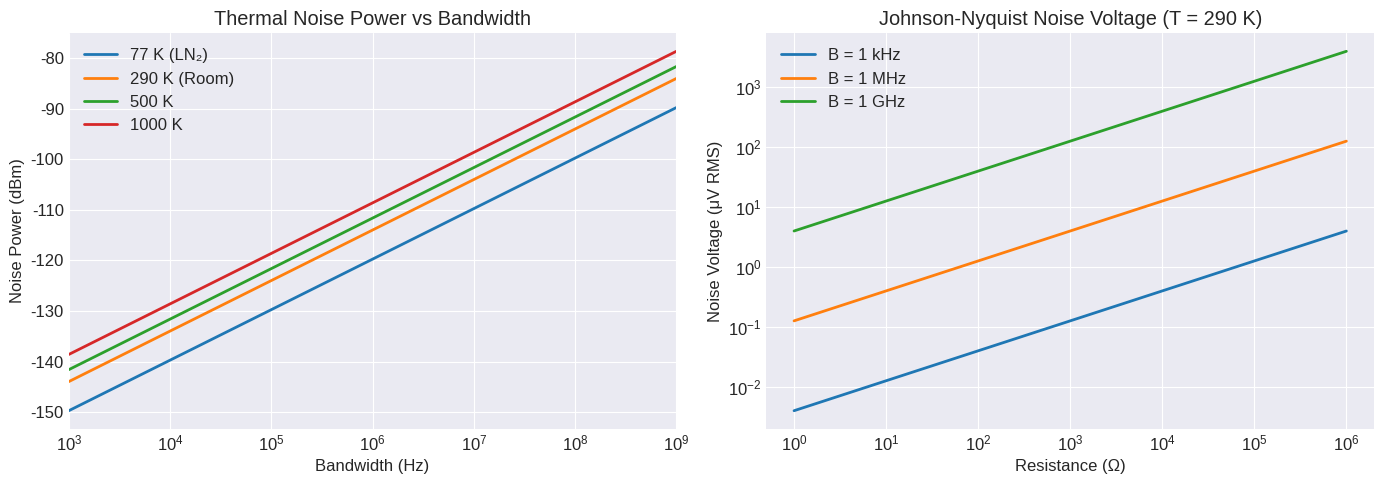
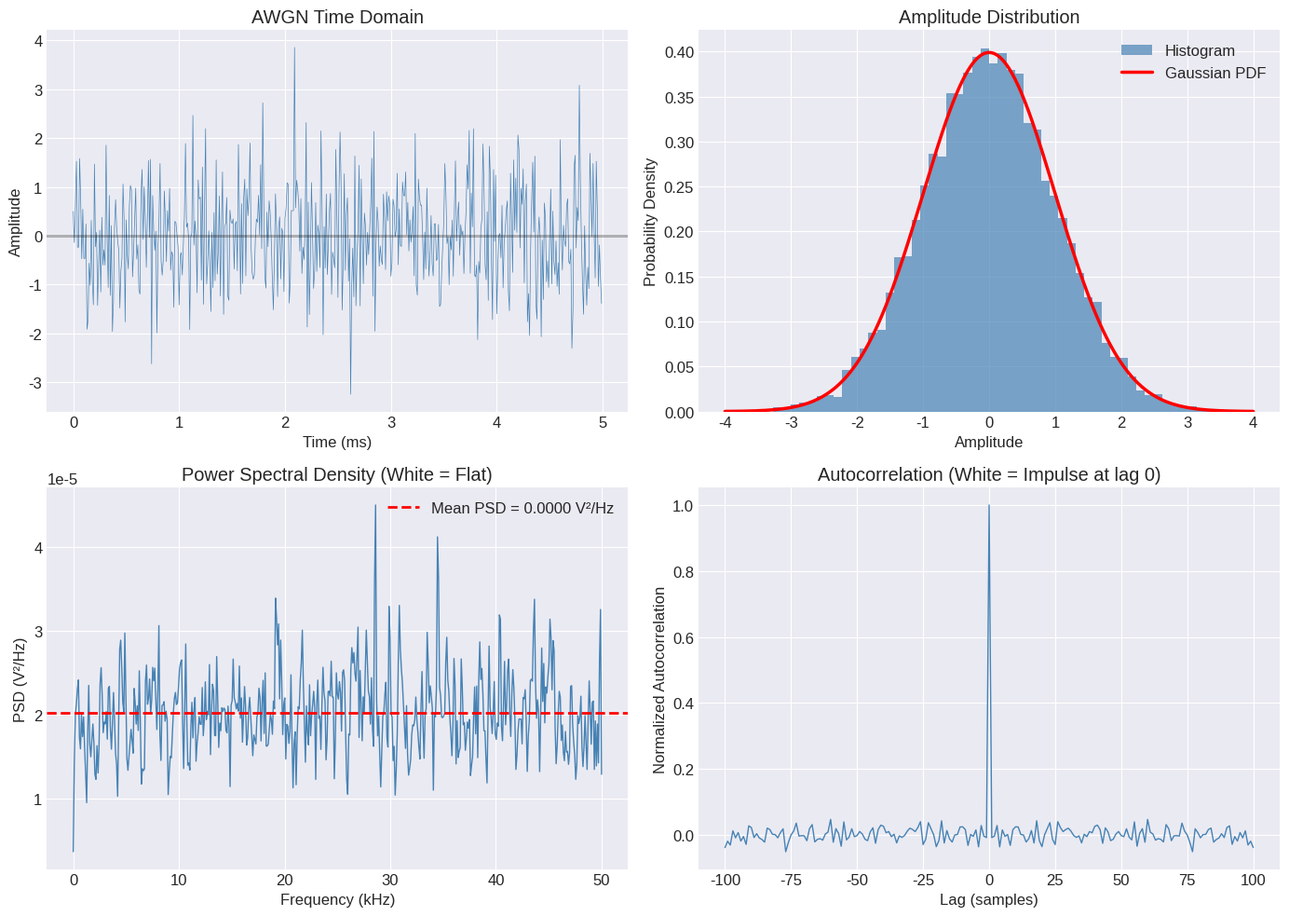
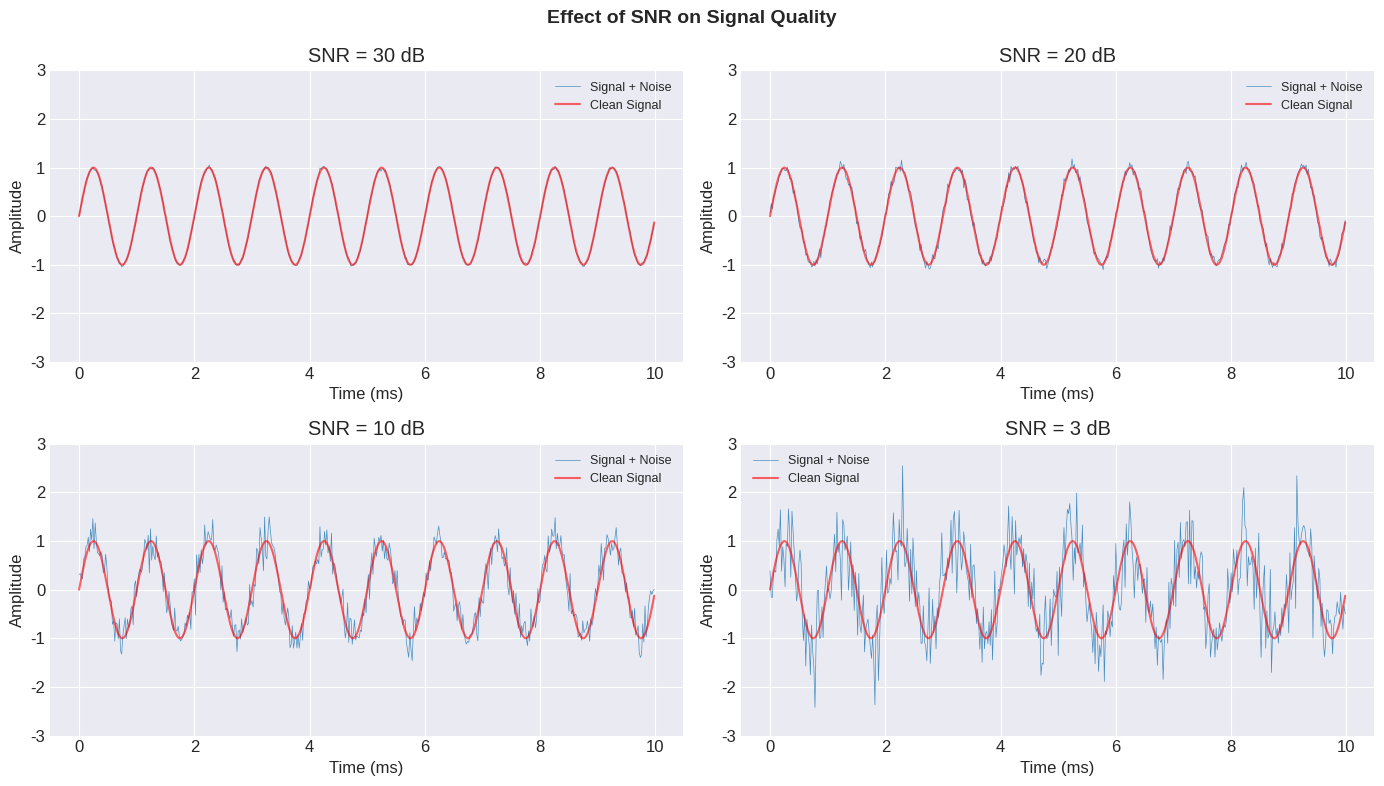
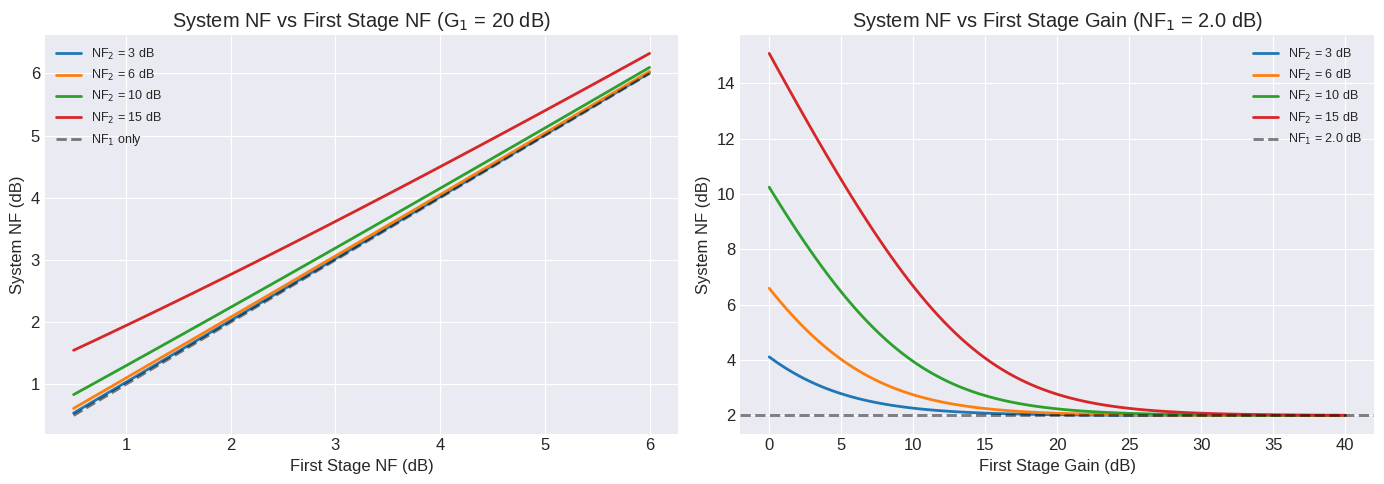
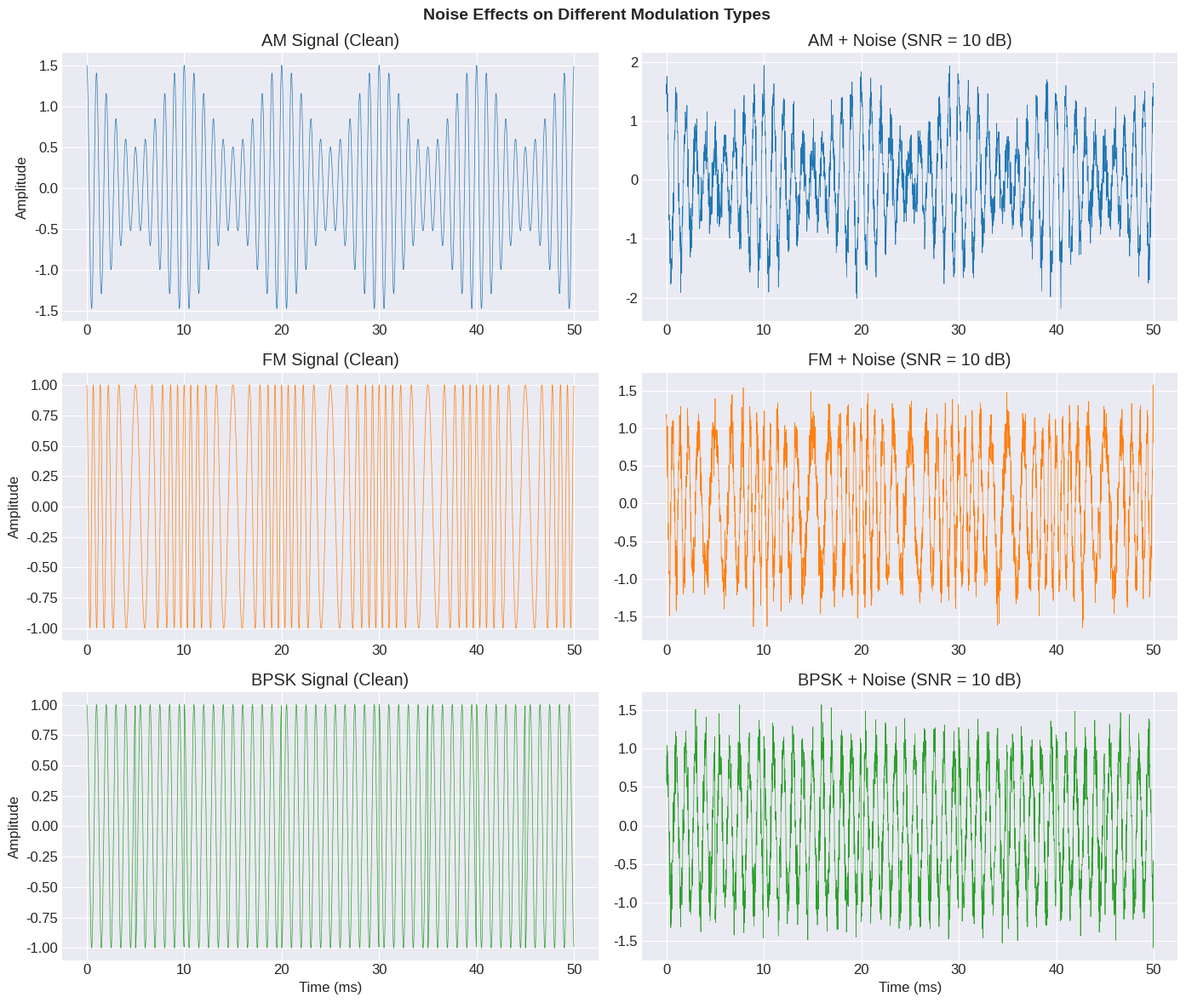

Write the Python code that produced these figures, in order.
import numpy as np
import matplotlib.pyplot as plt
from scipy import signal
from scipy.fft import fft, fftfreq
from scipy import stats
import warnings
warnings.filterwarnings('ignore')

plt.style.use('seaborn-v0_8-darkgrid')
plt.rcParams['figure.figsize'] = (10, 6)
plt.rcParams['font.size'] = 12
plt.rcParams['lines.linewidth'] = 2

# Physical constants
k_B = 1.38e-23   # Boltzmann's constant (J/K)
T0 = 290          # Reference temperature (K)

print("Setup complete!")
print(f"Boltzmann's constant: k = {k_B:.2e} J/K")
print(f"Reference temperature: T0 = {T0} K")

# === Thermal Noise: Power vs Bandwidth and Noise Voltage vs Resistance ===

fig, axes = plt.subplots(1, 2, figsize=(14, 5))

# --- Plot 1: Noise power vs bandwidth at different temperatures ---
bandwidths = np.logspace(3, 9, 200)  # 1 kHz to 1 GHz
temperatures = [77, 290, 500, 1000]  # K (liquid N2, room, warm, hot)
temp_labels = ['77 K (LN\u2082)', '290 K (Room)', '500 K', '1000 K']

for T, label in zip(temperatures, temp_labels):
    P_n = k_B * T * bandwidths
    P_n_dBm = 10 * np.log10(P_n / 1e-3)
    axes[0].semilogx(bandwidths, P_n_dBm, linewidth=2, label=label)

axes[0].set_xlabel('Bandwidth (Hz)')
axes[0].set_ylabel('Noise Power (dBm)')
axes[0].set_title('Thermal Noise Power vs Bandwidth')
axes[0].legend()
axes[0].set_xlim([1e3, 1e9])

# --- Plot 2: Noise voltage vs resistance ---
resistances = np.logspace(0, 6, 200)  # 1 \u03a9 to 1 M\u03a9
bw_examples = [1e3, 1e6, 1e9]
bw_labels = ['B = 1 kHz', 'B = 1 MHz', 'B = 1 GHz']

for B, label in zip(bw_examples, bw_labels):
    V_n = np.sqrt(4 * k_B * T0 * resistances * B)
    axes[1].loglog(resistances, V_n * 1e6, linewidth=2, label=label)

axes[1].set_xlabel('Resistance (\u03a9)')
axes[1].set_ylabel('Noise Voltage (\u03bcV RMS)')
axes[1].set_title('Johnson-Nyquist Noise Voltage (T = 290 K)')
axes[1].legend()

plt.tight_layout()
plt.show()

# --- Worked Example ---
B_ex = 10e6  # 10 MHz
P_n_ex = k_B * T0 * B_ex
R_ex = 50  # ohms
V_n_ex = np.sqrt(4 * k_B * T0 * R_ex * B_ex)

print("=== Worked Example: Thermal Noise ===\n")
print(f"Bandwidth:   B = {B_ex/1e6:.0f} MHz")
print(f"Temperature: T = {T0} K (room temperature)")
print(f"Resistance:  R = {R_ex} \u03a9")
print(f"\nNoise power: P_n = kTB = {P_n_ex:.2e} W")
print(f"             P_n = {10*np.log10(P_n_ex/1e-3):.1f} dBm")
print(f"\nNoise voltage: V_n = \u221a(4kTRB) = {V_n_ex*1e6:.2f} \u03bcV RMS")

# === AWGN Visualization: Time Domain, Histogram, PSD, Autocorrelation ===
np.random.seed(42)

fs = 100e3     # 100 kHz sampling rate
duration = 0.1  # 100 ms
N = int(fs * duration)
t = np.arange(N) / fs

sigma = 1.0
noise = sigma * np.random.randn(N)

fig, axes = plt.subplots(2, 2, figsize=(14, 10))

# --- Time domain ---
axes[0, 0].plot(t[:500] * 1e3, noise[:500], linewidth=0.5, color='steelblue')
axes[0, 0].set_xlabel('Time (ms)')
axes[0, 0].set_ylabel('Amplitude')
axes[0, 0].set_title('AWGN Time Domain')
axes[0, 0].axhline(y=0, color='k', linestyle='-', alpha=0.3)

# --- Histogram vs Gaussian PDF ---
axes[0, 1].hist(noise, bins=60, density=True, alpha=0.7, color='steelblue', label='Histogram')
x_pdf = np.linspace(-4*sigma, 4*sigma, 300)
pdf_theory = stats.norm.pdf(x_pdf, 0, sigma)
axes[0, 1].plot(x_pdf, pdf_theory, 'r-', linewidth=2.5, label='Gaussian PDF')
axes[0, 1].set_xlabel('Amplitude')
axes[0, 1].set_ylabel('Probability Density')
axes[0, 1].set_title('Amplitude Distribution')
axes[0, 1].legend()

# --- Power Spectral Density (Welch) ---
freqs, psd = signal.welch(noise, fs, nperseg=1024)
axes[1, 0].plot(freqs / 1e3, psd, linewidth=1, color='steelblue')
axes[1, 0].axhline(y=np.mean(psd), color='r', linestyle='--', linewidth=2,
                    label=f'Mean PSD = {np.mean(psd):.4f} V\u00b2/Hz')
axes[1, 0].set_xlabel('Frequency (kHz)')
axes[1, 0].set_ylabel('PSD (V\u00b2/Hz)')
axes[1, 0].set_title('Power Spectral Density (White = Flat)')
axes[1, 0].legend()

# --- Autocorrelation ---
max_lag = 100
autocorr = np.correlate(noise[:2000], noise[:2000], mode='full')
autocorr = autocorr / autocorr[len(autocorr)//2]  # normalize
mid = len(autocorr) // 2
lag_axis = np.arange(-max_lag, max_lag + 1)
axes[1, 1].plot(lag_axis, autocorr[mid - max_lag:mid + max_lag + 1],
                linewidth=1, color='steelblue')
axes[1, 1].set_xlabel('Lag (samples)')
axes[1, 1].set_ylabel('Normalized Autocorrelation')
axes[1, 1].set_title('Autocorrelation (White = Impulse at lag 0)')

plt.tight_layout()
plt.show()

print("=== AWGN Statistical Properties ===")
print(f"Mean:     {np.mean(noise):.4f}  (expected: 0)")
print(f"Std dev:  {np.std(noise):.4f}  (expected: {sigma})")
print(f"Variance: {np.var(noise):.4f}  (expected: {sigma**2})")
print(f"\nPSD is approximately flat \u2192 White noise confirmed")
print(f"Autocorrelation is impulse-like \u2192 Samples are uncorrelated")

# === SNR Demonstration: Signal at Various SNR Levels ===
np.random.seed(42)

f_sig = 1000   # 1 kHz signal
fs_snr = 50000 # 50 kHz sampling
t_snr = np.arange(0, 0.01, 1/fs_snr)  # 10 ms

A = 1.0
signal_clean = A * np.sin(2 * np.pi * f_sig * t_snr)
P_s = A**2 / 2  # sinusoid average power

snr_dB_values = [30, 20, 10, 3]

fig, axes = plt.subplots(2, 2, figsize=(14, 8))
axes = axes.flatten()

for i, snr_dB in enumerate(snr_dB_values):
    snr_lin = 10**(snr_dB / 10)
    P_n = P_s / snr_lin
    noise_snr = np.sqrt(P_n) * np.random.randn(len(t_snr))
    received = signal_clean + noise_snr

    axes[i].plot(t_snr*1e3, received, linewidth=0.5, alpha=0.8, label='Signal + Noise')
    axes[i].plot(t_snr*1e3, signal_clean, 'r-', linewidth=1.5, alpha=0.6, label='Clean Signal')
    axes[i].set_xlabel('Time (ms)')
    axes[i].set_ylabel('Amplitude')
    axes[i].set_title(f'SNR = {snr_dB} dB')
    axes[i].legend(fontsize=9)
    axes[i].set_ylim([-3, 3])

plt.suptitle('Effect of SNR on Signal Quality', fontsize=14, fontweight='bold')
plt.tight_layout()
plt.show()

# --- Worked Example: SNR and Eb/N0 ---
P_s_ex = 1e-6   # 1 uW
B_snr = 10e6     # 10 MHz bandwidth
P_n_snr = k_B * T0 * B_snr
SNR_lin = P_s_ex / P_n_snr
SNR_dB = 10 * np.log10(SNR_lin)

R_b = 1e6        # 1 Mbps
N0 = k_B * T0    # noise PSD
Eb = P_s_ex / R_b
EbN0 = Eb / N0

print("=== SNR Calculation Example ===\n")
print(f"Signal power: P_s = {P_s_ex*1e6:.1f} \u03bcW = {10*np.log10(P_s_ex/1e-3):.0f} dBm")
print(f"Bandwidth:    B   = {B_snr/1e6:.0f} MHz")
print(f"Noise power:  P_n = kTB = {P_n_snr:.2e} W = {10*np.log10(P_n_snr/1e-3):.1f} dBm")
print(f"SNR = {SNR_lin:.2e} = {SNR_dB:.1f} dB")
print(f"\n=== Eb/N0 ===\n")
print(f"Bit rate: R_b = {R_b/1e6:.0f} Mbps")
print(f"Eb = P_s/R_b = {Eb:.2e} J")
print(f"N0 = kT = {N0:.2e} W/Hz")
print(f"Eb/N0 = {EbN0:.1f} = {10*np.log10(EbN0):.1f} dB")

# === Noise Figure: Parametric Analysis and Friis Formula ===

fig, axes = plt.subplots(1, 2, figsize=(14, 5))

# --- Plot 1: System NF vs first-stage NF ---
G1_dB = 20
G1_lin = 10**(G1_dB / 10)
NF1_range = np.linspace(0.5, 6, 100)
F1_range = 10**(NF1_range / 10)
NF2_vals = [3, 6, 10, 15]

for NF2 in NF2_vals:
    F2 = 10**(NF2 / 10)
    F_sys = F1_range + (F2 - 1) / G1_lin
    NF_sys = 10 * np.log10(F_sys)
    axes[0].plot(NF1_range, NF_sys, linewidth=2, label=f'NF$_2$ = {NF2} dB')

axes[0].plot(NF1_range, NF1_range, 'k--', alpha=0.5, label='NF$_1$ only')
axes[0].set_xlabel('First Stage NF (dB)')
axes[0].set_ylabel('System NF (dB)')
axes[0].set_title(f'System NF vs First Stage NF (G$_1$ = {G1_dB} dB)')
axes[0].legend(fontsize=9)

# --- Plot 2: System NF vs first-stage gain ---
G1_range_dB = np.linspace(0, 40, 100)
G1_range_lin = 10**(G1_range_dB / 10)
NF1_fixed = 2.0
F1_fixed = 10**(NF1_fixed / 10)

for NF2 in NF2_vals:
    F2 = 10**(NF2 / 10)
    F_sys = F1_fixed + (F2 - 1) / G1_range_lin
    NF_sys = 10 * np.log10(F_sys)
    axes[1].plot(G1_range_dB, NF_sys, linewidth=2, label=f'NF$_2$ = {NF2} dB')

axes[1].axhline(y=NF1_fixed, color='k', linestyle='--', alpha=0.5,
                label=f'NF$_1$ = {NF1_fixed} dB')
axes[1].set_xlabel('First Stage Gain (dB)')
axes[1].set_ylabel('System NF (dB)')
axes[1].set_title(f'System NF vs First Stage Gain (NF$_1$ = {NF1_fixed} dB)')
axes[1].legend(fontsize=9)

plt.tight_layout()
plt.show()

# --- Worked Example: 3-Stage Cascaded Receiver ---
stages = [
    ('LNA',    20,  2.0),
    ('Mixer',  -7,  7.0),
    ('IF Amp', 40,  5.0),
]

print("=== Cascaded Receiver: Friis Formula ===\n")
print(f"{'Stage':<10} {'Gain (dB)':<12} {'NF (dB)':<10} {'F (linear)':<14} {'G (linear)':<14}")
print("-" * 60)

gains = []
nfs = []
for name, g_dB, nf_dB in stages:
    g_lin = 10**(g_dB / 10)
    f_lin = 10**(nf_dB / 10)
    gains.append(g_lin)
    nfs.append(f_lin)
    print(f"{name:<10} {g_dB:<12.1f} {nf_dB:<10.1f} {f_lin:<14.3f} {g_lin:<14.2f}")

# Friis formula
F_total = nfs[0]
terms = [nfs[0]]
G_product = 1
for i in range(1, len(stages)):
    G_product *= gains[i - 1]
    term = (nfs[i] - 1) / G_product
    terms.append(term)
    F_total += term

NF_total = 10 * np.log10(F_total)
Te_total = (F_total - 1) * T0

print(f"\nFriis: F_total = F\u2081 + (F\u2082-1)/G\u2081 + (F\u2083-1)/(G\u2081\u00b7G\u2082)")
print(f"       F_total = {terms[0]:.3f} + {terms[1]:.4f} + {terms[2]:.4f} = {F_total:.4f}")
print(f"       NF_total = {NF_total:.2f} dB")
print(f"       T_e = (F-1)\u00b7T\u2080 = {Te_total:.0f} K")
print(f"\nLNA contribution: {terms[0]/F_total*100:.1f}% of total noise figure")
print("\u2192 First stage (LNA) dominates! Use low-noise LNA for best performance.")

# === Effect of Noise on AM, FM, and BPSK Signals ===
np.random.seed(42)

fc = 1000    # carrier frequency (Hz)
fm = 100     # message frequency (Hz)
fs_mod = 50000
t_mod = np.arange(0, 0.05, 1/fs_mod)

snr_demo = 10  # 10 dB

fig, axes = plt.subplots(3, 2, figsize=(14, 12))

# --- AM Signal ---
m_am = 0.5 * np.cos(2 * np.pi * fm * t_mod)
s_am = (1 + m_am) * np.cos(2 * np.pi * fc * t_mod)
P_am = np.mean(s_am**2)
noise_am = np.sqrt(P_am / 10**(snr_demo/10)) * np.random.randn(len(t_mod))

axes[0, 0].plot(t_mod*1e3, s_am, linewidth=0.5, color='C0')
axes[0, 0].set_title('AM Signal (Clean)')
axes[0, 0].set_ylabel('Amplitude')
axes[0, 1].plot(t_mod*1e3, s_am + noise_am, linewidth=0.5, color='C0')
axes[0, 1].set_title(f'AM + Noise (SNR = {snr_demo} dB)')

# --- FM Signal ---
kf = 500
phase_fm = 2*np.pi*kf * np.cumsum(np.cos(2*np.pi*fm*t_mod)) / fs_mod
s_fm = np.cos(2 * np.pi * fc * t_mod + phase_fm)
P_fm = np.mean(s_fm**2)
noise_fm = np.sqrt(P_fm / 10**(snr_demo/10)) * np.random.randn(len(t_mod))

axes[1, 0].plot(t_mod*1e3, s_fm, linewidth=0.5, color='C1')
axes[1, 0].set_title('FM Signal (Clean)')
axes[1, 0].set_ylabel('Amplitude')
axes[1, 1].plot(t_mod*1e3, s_fm + noise_fm, linewidth=0.5, color='C1')
axes[1, 1].set_title(f'FM + Noise (SNR = {snr_demo} dB)')

# --- BPSK Signal ---
R_b = 200
bits = np.array([1, 0, 1, 1, 0, 0, 1, 0, 1, 0])
symbols = 2 * bits - 1
spb = int(fs_mod / R_b)
bpsk_bb = np.repeat(symbols, spb)
t_bpsk = np.arange(len(bpsk_bb)) / fs_mod
s_bpsk = bpsk_bb * np.cos(2 * np.pi * fc * t_bpsk)
P_bpsk = np.mean(s_bpsk**2)
noise_bpsk = np.sqrt(P_bpsk / 10**(snr_demo/10)) * np.random.randn(len(t_bpsk))

axes[2, 0].plot(t_bpsk*1e3, s_bpsk, linewidth=0.5, color='C2')
axes[2, 0].set_title('BPSK Signal (Clean)')
axes[2, 0].set_xlabel('Time (ms)')
axes[2, 0].set_ylabel('Amplitude')
axes[2, 1].plot(t_bpsk*1e3, s_bpsk + noise_bpsk, linewidth=0.5, color='C2')
axes[2, 1].set_title(f'BPSK + Noise (SNR = {snr_demo} dB)')
axes[2, 1].set_xlabel('Time (ms)')

plt.suptitle('Noise Effects on Different Modulation Types',
             fontsize=14, fontweight='bold')
plt.tight_layout()
plt.show()

print("=== Key Observations ===\n")
print("AM:   Noise directly corrupts envelope \u2192 Poor noise performance")
print("FM:   Noise affects phase/frequency \u2192 FM improvement (wideband FM)")
print("BPSK: Noise can flip bit decisions \u2192 BER = Q(\u221a(2Eb/N0))")
